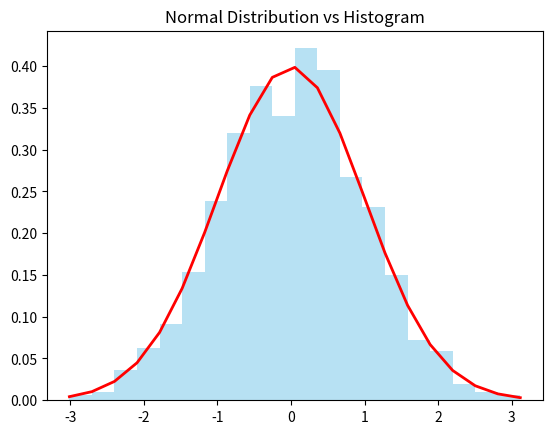

Generate this figure with matplotlib:
import numpy as np
import matplotlib.pyplot as plt

# Create normal distribution data
data = np.random.normal(loc=0, scale=1, size=1000)  # mean=0, std=1

# Plot normal distribution curve
count, bins, ignored = plt.hist(data, bins=20, density=True, alpha=0.6, color='skyblue')
plt.plot(bins, 1/(1 * np.sqrt(2 * np.pi)) *
         np.exp(- (bins - 0)**2 / (2 * 1**2)), linewidth=2, color='red')
plt.title("Normal Distribution vs Histogram")
plt.show()
